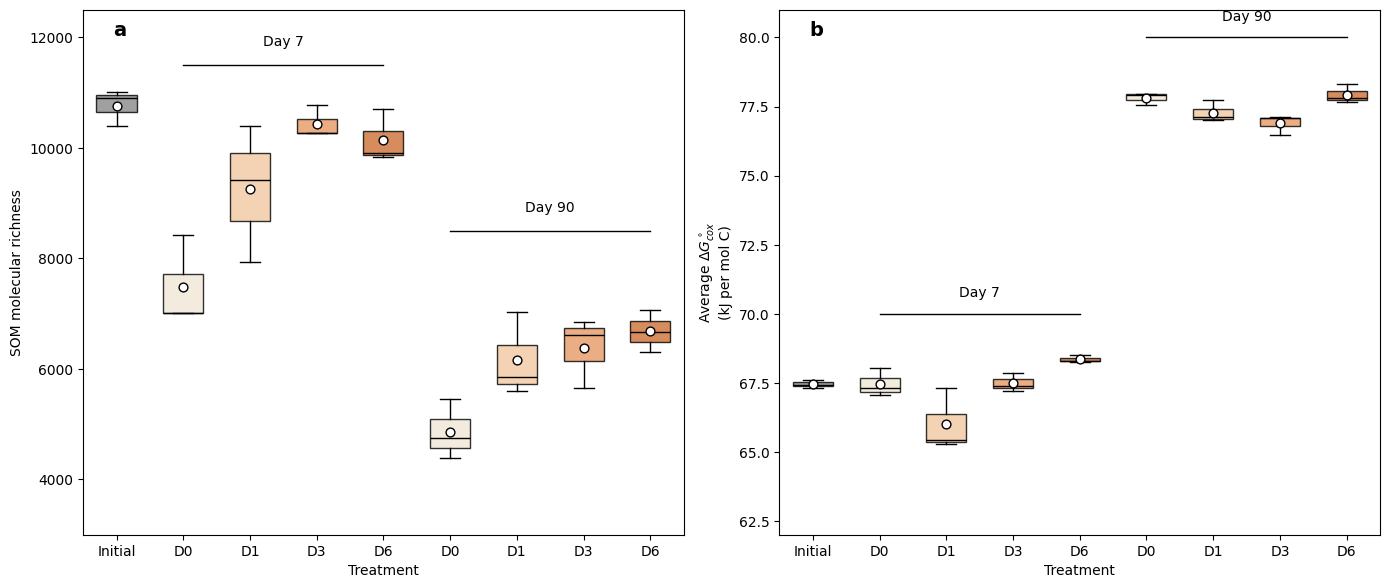

Recreate this plot in Python.
import numpy as np
import matplotlib.pyplot as plt

plt.rcParams['font.family'] = 'DejaVu Sans'
plt.rcParams['font.size'] = 10

# 固定随机种子，保证可复现
np.random.seed(42)

# --------------------------
# 模拟数据（与原图趋势/分组完全对齐）
# --------------------------
treatments = ['Initial', 'D0', 'D1', 'D3', 'D6']

# 图a: SOM molecular richness
# Day 7 (前5组)
mol_day7 = [
    np.random.normal(10500, 800, 3),    # Initial
    np.random.normal(7200, 800, 3),     # D0
    np.random.normal(8500, 1200, 3),   # D1
    np.random.normal(10500, 500, 3),    # D3
    np.random.normal(10600, 400, 3)    # D6
]
# Day 90 (后4组)
mol_day90 = [
    np.random.normal(5200, 800, 3),     # D0
    np.random.normal(6300, 500, 3),     # D1
    np.random.normal(6800, 800, 3),     # D3
    np.random.normal(7000, 600, 3)      # D6
]
mol_all = mol_day7 + mol_day90
x_ticks_labels = ['Initial', 'D0', 'D1', 'D3', 'D6', 'D0', 'D1', 'D3', 'D6']

# 图b: Average ΔGcox
# Day 7 (前5组)
gcox_day7 = [
    np.random.normal(67.5, 0.3, 3),    # Initial
    np.random.normal(67.3, 0.4, 3),     # D0
    np.random.normal(66.5, 1.0, 3),     # D1
    np.random.normal(67.8, 0.3, 3),     # D3
    np.random.normal(68.2, 0.4, 3)      # D6
]
# Day 90 (后4组)
gcox_day90 = [
    np.random.normal(78.0, 0.3, 3),     # D0
    np.random.normal(77.3, 0.4, 3),     # D1
    np.random.normal(77.0, 0.3, 3),     # D3
    np.random.normal(78.0, 0.5, 3)      # D6
]
gcox_all = gcox_day7 + gcox_day90

# 配色：浅→深的橙/棕色渐变
colors = [
    '#888888', '#f0e6d6', '#f0c8a0', '#e69966', '#cc7033',
    '#f0e6d6', '#f0c8a0', '#e69966', '#cc7033'
]

# --------------------------
# 绘图（和原图1x2双列布局完全一致）
# --------------------------
fig, axes = plt.subplots(1, 2, figsize=(14, 6), dpi=100)

# --- 图a: SOM molecular richness ---
ax = axes[0]
bp = ax.boxplot(mol_all, patch_artist=True, widths=0.6, medianprops={'color':'black'})
# 设置箱体颜色
for patch, color in zip(bp['boxes'], colors):
    patch.set_facecolor(color)
    patch.set_alpha(0.8)
# 添加均值点（白色圆点）
for i, data in enumerate(mol_all):
    mean_val = np.mean(data)
    ax.scatter(i+1, mean_val, color='white', edgecolor='black', zorder=3, s=40)

ax.set_xticks(range(1, len(x_ticks_labels)+1))
ax.set_xticklabels(x_ticks_labels)
ax.set_ylim(3000, 12500)
ax.set_ylabel('SOM molecular richness')
ax.set_xlabel('Treatment')
ax.text(0.05, 0.95, 'a', transform=ax.transAxes, fontsize=14, fontweight='bold')

# 添加Day7/Day90分组标注线
ax.plot([2, 5], [11500, 11500], color='black', linewidth=1)
ax.text(3.5, 11800, 'Day 7', ha='center', va='bottom')
ax.plot([6, 9], [8500, 8500], color='black', linewidth=1)
ax.text(7.5, 8800, 'Day 90', ha='center', va='bottom')

# --- 图b: Average ΔGcox ---
ax = axes[1]
bp = ax.boxplot(gcox_all, patch_artist=True, widths=0.6, medianprops={'color':'black'})
for patch, color in zip(bp['boxes'], colors):
    patch.set_facecolor(color)
    patch.set_alpha(0.8)
# 添加均值点（白色圆点）
for i, data in enumerate(gcox_all):
    mean_val = np.mean(data)
    ax.scatter(i+1, mean_val, color='white', edgecolor='black', zorder=3, s=40)

ax.set_xticks(range(1, len(x_ticks_labels)+1))
ax.set_xticklabels(x_ticks_labels)
ax.set_ylim(62, 81)
ax.set_ylabel('Average $\Delta G^\\circ_{cox}$\n(kJ per mol C)')
ax.set_xlabel('Treatment')
ax.text(0.05, 0.95, 'b', transform=ax.transAxes, fontsize=14, fontweight='bold')

# 添加Day7/Day90分组标注线
ax.plot([2, 5], [70, 70], color='black', linewidth=1)
ax.text(3.5, 70.5, 'Day 7', ha='center', va='bottom')
ax.plot([6, 9], [80, 80], color='black', linewidth=1)
ax.text(7.5, 80.5, 'Day 90', ha='center', va='bottom')

plt.tight_layout()
plt.show()
